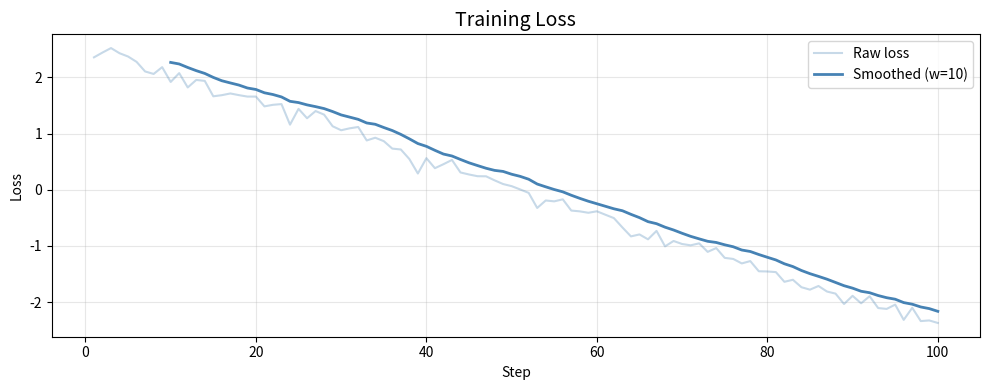

The script that saved this image: (Note: this script raises an exception after producing the figure.)
"""
visualization.py — Plotting and Analysis Tools
===============================================
Provides matplotlib-based plots for:
  - Training loss/reward curves
  - Agent Shapley value / credit bar charts
  - Debate convergence over rounds
  - Credit attribution heatmaps
"""

from __future__ import annotations

from typing import Dict, List, Optional, Tuple

import matplotlib
matplotlib.use("Agg")  # Non-interactive backend (safe for Colab and servers)
import matplotlib.pyplot as plt
import numpy as np


def plot_training_curves(
    losses: List[float],
    title: str = "Training Loss",
    xlabel: str = "Step",
    ylabel: str = "Loss",
    smooth_window: int = 10,
    save_path: Optional[str] = None,
) -> plt.Figure:
    """Plot training loss (and optionally smoothed version).

    Parameters
    ----------
    losses : list[float] — per-step losses
    title : str
    smooth_window : int — rolling average window
    save_path : str, optional — if given, save to file

    Returns
    -------
    matplotlib Figure
    """
    fig, ax = plt.subplots(figsize=(10, 4))
    steps = list(range(1, len(losses) + 1))

    ax.plot(steps, losses, alpha=0.3, color="steelblue", label="Raw loss")

    if smooth_window > 1 and len(losses) >= smooth_window:
        smoothed = np.convolve(losses, np.ones(smooth_window) / smooth_window, mode="valid")
        smooth_steps = list(range(smooth_window, len(losses) + 1))
        ax.plot(smooth_steps, smoothed, color="steelblue", linewidth=2,
                label=f"Smoothed (w={smooth_window})")

    ax.set_title(title, fontsize=14)
    ax.set_xlabel(xlabel)
    ax.set_ylabel(ylabel)
    ax.legend()
    ax.grid(alpha=0.3)
    plt.tight_layout()

    if save_path:
        fig.savefig(save_path, dpi=100, bbox_inches="tight")
    return fig


def plot_agent_contributions(
    shapley_values: Dict[str, float],
    title: str = "Agent Shapley Value Contributions",
    save_path: Optional[str] = None,
) -> plt.Figure:
    """Bar chart of Shapley values / credit for each agent.

    Parameters
    ----------
    shapley_values : dict  agent_id → shapley value
    save_path : str, optional

    Returns
    -------
    matplotlib Figure
    """
    agents = list(shapley_values.keys())
    values = [shapley_values[a] for a in agents]
    colors = ["#2ecc71" if v >= 0 else "#e74c3c" for v in values]

    fig, ax = plt.subplots(figsize=(max(6, len(agents) * 1.2), 4))
    bars = ax.bar(agents, values, color=colors, edgecolor="white", linewidth=1.5)

    # Add value labels on bars
    for bar, val in zip(bars, values):
        ax.text(
            bar.get_x() + bar.get_width() / 2,
            bar.get_height() + 0.01 * max(abs(v) for v in values),
            f"{val:.3f}",
            ha="center", va="bottom", fontsize=10,
        )

    ax.axhline(0, color="black", linewidth=0.8)
    ax.set_title(title, fontsize=14)
    ax.set_ylabel("Shapley Value")
    ax.grid(axis="y", alpha=0.3)
    plt.tight_layout()

    if save_path:
        fig.savefig(save_path, dpi=100, bbox_inches="tight")
    return fig


def plot_debate_convergence(
    agreement_per_round: List[float],
    convergence_threshold: float = 0.67,
    title: str = "Multi-Agent Debate Convergence",
    save_path: Optional[str] = None,
) -> plt.Figure:
    """Line plot showing agreement fraction across debate rounds.

    Parameters
    ----------
    agreement_per_round : list[float] — fraction of agents agreeing each round
    convergence_threshold : float — horizontal threshold line
    save_path : str, optional

    Returns
    -------
    matplotlib Figure
    """
    rounds = list(range(1, len(agreement_per_round) + 1))

    fig, ax = plt.subplots(figsize=(8, 4))
    ax.plot(rounds, agreement_per_round, "o-", color="darkorange",
            linewidth=2, markersize=8, label="Agreement fraction")
    ax.axhline(convergence_threshold, color="green", linestyle="--", linewidth=1.5,
               label=f"Convergence threshold ({convergence_threshold:.0%})")
    ax.fill_between(rounds, agreement_per_round, alpha=0.1, color="darkorange")

    ax.set_ylim(0, 1.05)
    ax.set_xlabel("Round")
    ax.set_ylabel("Fraction of agents in agreement")
    ax.set_title(title, fontsize=14)
    ax.set_xticks(rounds)
    ax.legend()
    ax.grid(alpha=0.3)
    plt.tight_layout()

    if save_path:
        fig.savefig(save_path, dpi=100, bbox_inches="tight")
    return fig


def plot_credit_heatmap(
    credit_matrix: List[List[float]],
    agent_labels: List[str],
    turn_labels: Optional[List[str]] = None,
    title: str = "Agent × Turn Credit Attribution",
    save_path: Optional[str] = None,
) -> plt.Figure:
    """Heatmap of credit values for each (agent, turn) pair.

    Parameters
    ----------
    credit_matrix : list[list[float]]
        Shape: (n_agents, n_turns)
    agent_labels : list[str]
    turn_labels : list[str], optional
    title : str
    save_path : str, optional

    Returns
    -------
    matplotlib Figure
    """
    data = np.array(credit_matrix)
    n_agents, n_turns = data.shape

    if turn_labels is None:
        turn_labels = [f"Turn {t+1}" for t in range(n_turns)]

    fig, ax = plt.subplots(figsize=(max(8, n_turns * 1.2), max(4, n_agents * 0.8)))
    im = ax.imshow(data, cmap="RdYlGn", aspect="auto", vmin=-1, vmax=1)
    plt.colorbar(im, ax=ax, label="Credit value")

    ax.set_xticks(range(n_turns))
    ax.set_xticklabels(turn_labels, rotation=45, ha="right")
    ax.set_yticks(range(n_agents))
    ax.set_yticklabels(agent_labels)
    ax.set_title(title, fontsize=14)

    # Annotate cells
    for i in range(n_agents):
        for j in range(n_turns):
            ax.text(j, i, f"{data[i, j]:.2f}", ha="center", va="center",
                    fontsize=9, color="black")

    plt.tight_layout()
    if save_path:
        fig.savefig(save_path, dpi=100, bbox_inches="tight")
    return fig


if __name__ == "__main__":
    import os

    # Training curve
    losses = [2.5 - 0.05 * i + 0.1 * np.random.randn() for i in range(100)]
    fig = plot_training_curves(losses, save_path="/tmp/training_curve.png")
    print("Saved training curve to /tmp/training_curve.png")
    plt.close(fig)

    # Shapley bar chart
    sv = {"solver": 0.45, "critic": 0.30, "reviser": 0.20, "verifier": 0.05}
    fig = plot_agent_contributions(sv, save_path="/tmp/shapley_bars.png")
    print("Saved Shapley bars to /tmp/shapley_bars.png")
    plt.close(fig)

    # Debate convergence
    agreement = [0.33, 0.55, 0.78, 0.89]
    fig = plot_debate_convergence(agreement, save_path="/tmp/debate_convergence.png")
    print("Saved debate convergence to /tmp/debate_convergence.png")
    plt.close(fig)

    # Credit heatmap
    matrix = [[0.8, 0.6, 0.9], [-0.3, 0.4, 0.5], [0.2, 0.7, 0.8]]
    fig = plot_credit_heatmap(matrix, ["solver", "critic", "reviser"],
                              save_path="/tmp/credit_heatmap.png")
    print("Saved credit heatmap to /tmp/credit_heatmap.png")
    plt.close(fig)
